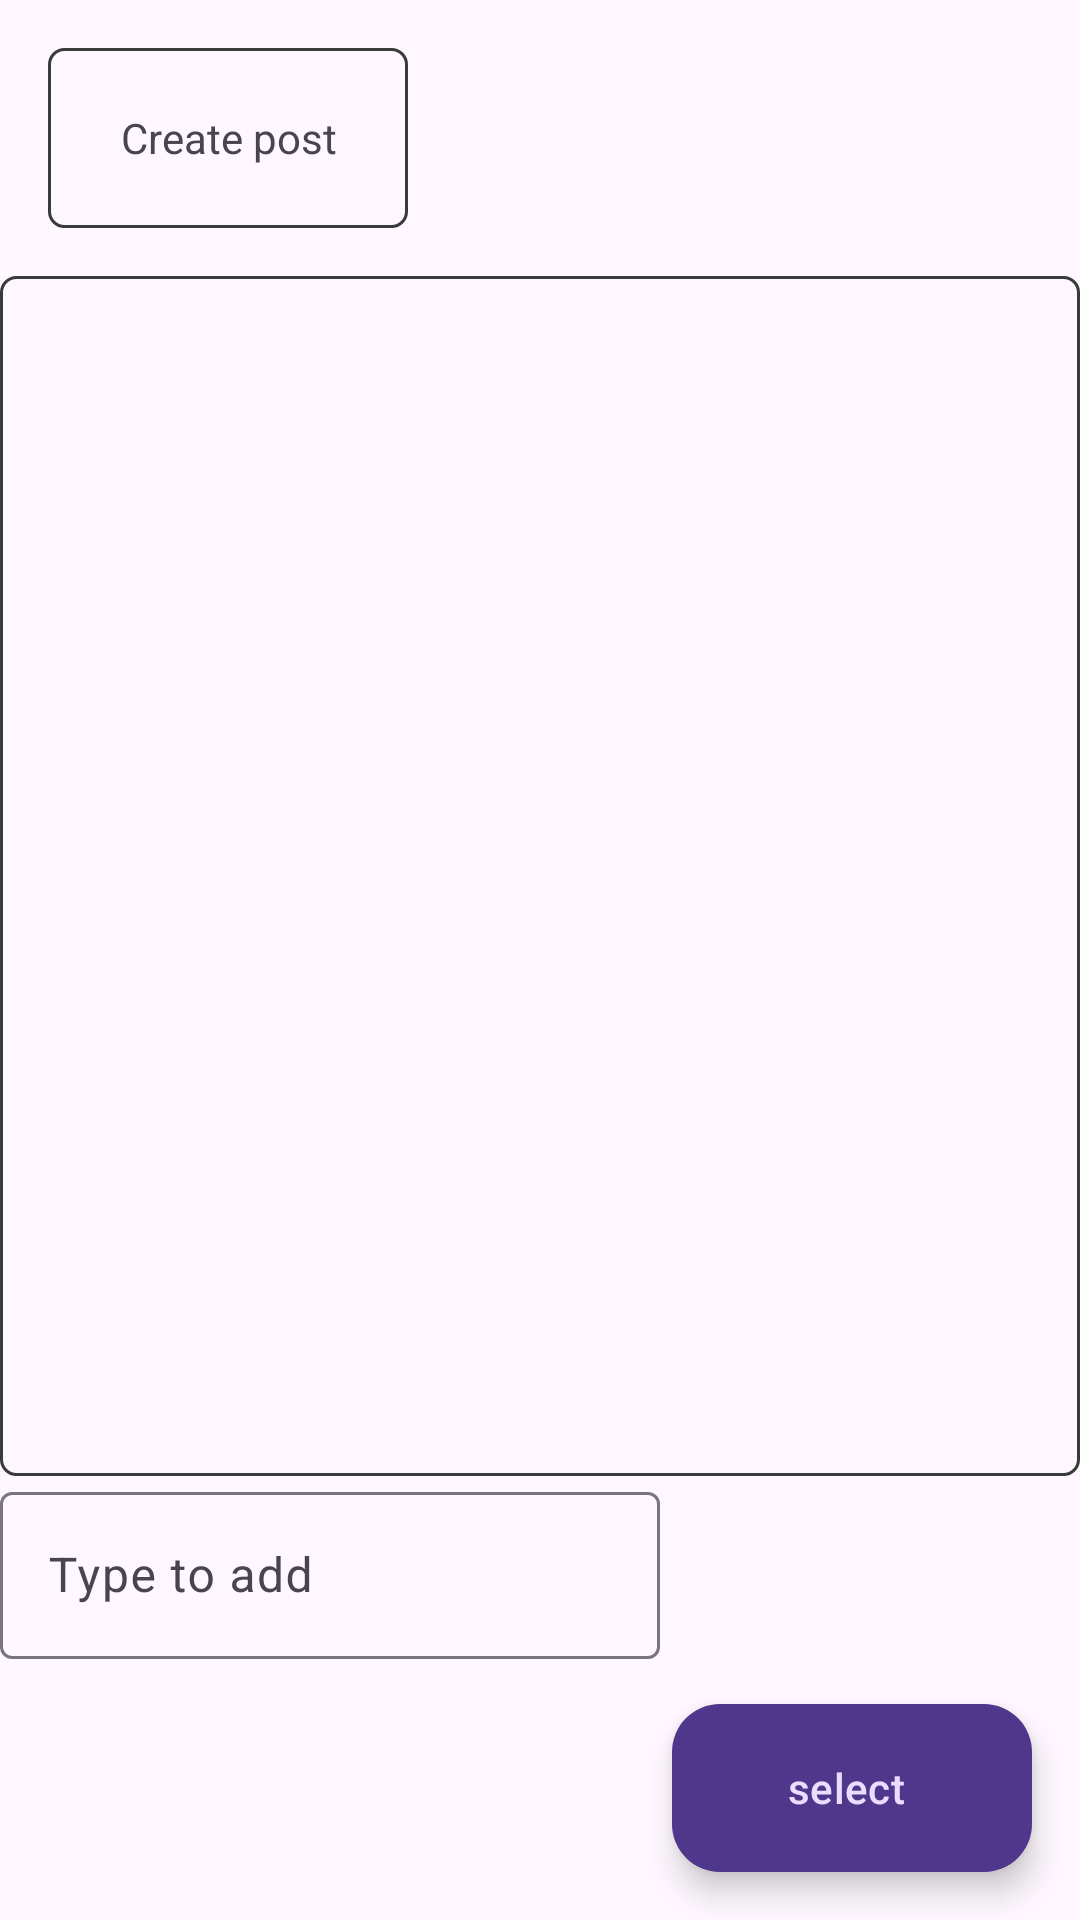

Android layout source for this screen:
<!-- AndroidManifest.xml: application theme AppTheme -->
<!-- res/layout/activity_image_upload_for_post.xml -->
<?xml version="1.0" encoding="utf-8"?>
<ScrollView
    xmlns:android="http://schemas.android.com/apk/res/android"
    xmlns:app="http://schemas.android.com/apk/res-auto"
    xmlns:tools="http://schemas.android.com/tools"
    android:layout_width="match_parent"
    android:layout_height="match_parent"
    android:fillViewport="true"
    tools:context=".ImageActivity.ImageUploader.PostActivity.ImageUploadForPost">
    <RelativeLayout
        android:layout_width="match_parent"
        android:layout_height="wrap_content">
        <TextView
            android:id="@+id/createPost"
            android:onClick="postPhoto"
            android:text="@string/createPost"
            android:layout_margin="@dimen/commonMargin"
            android:gravity="center"
            android:background="@drawable/lite_border"
            android:textAlignment="center"
            android:layout_width="120dp"
            android:layout_height="60dp"/>
        <LinearLayout
            android:id="@+id/preview"
            android:layout_width="400dp"
            android:layout_height="400dp"
            android:layout_centerHorizontal="true"
            android:layout_below="@+id/createPost"
            android:background="@drawable/lite_border">
            <ImageView
                android:id="@+id/PostPreview"
                android:layout_width="400dp"
                android:layout_height="400dp"
                android:layout_gravity="center"
                android:scaleType="fitCenter"
                android:adjustViewBounds="true"/>
        </LinearLayout>
        <ProgressBar
            android:id="@+id/showProgress"
            android:visibility="gone"
            android:layout_centerInParent="true"
            android:layout_width="50dp"
            android:layout_height="50dp"/>
        <com.google.android.material.textfield.TextInputLayout
            android:layout_below="@+id/preview"
            android:layout_margin="@dimen/commonPadding"
            android:layout_width="match_parent"
            android:layout_height="wrap_content">
            <com.google.android.material.textfield.TextInputEditText
                android:id="@+id/postDescription"
                android:hint="@string/type"
                android:theme="@style/CardView.Light"
                android:layout_marginEnd="140dp"
                android:layout_width="match_parent"
                android:layout_height="wrap_content"/>
        </com.google.android.material.textfield.TextInputLayout>
        <com.google.android.material.floatingactionbutton.ExtendedFloatingActionButton
            android:theme="@style/Theme.Material3.Dark"
            android:onClick="selectPhoto"
            android:text="@string/select"
            android:layout_width="wrap_content"
            android:layout_height="wrap_content"
            android:layout_alignParentBottom="true"
            android:layout_alignParentEnd="true"
            android:layout_margin="@dimen/commonMargin"/>
    </RelativeLayout>
</ScrollView>
<!-- resources referenced by this layout -->
<resources>
  <dimen name="commonMargin">16dp</dimen>
  <!-- drawable lite_border (drawable) -->
  <?xml version="1.0" encoding="utf-8"?>
  <shape android:shape="rectangle"
      xmlns:android="http://schemas.android.com/apk/res/android">
      <stroke
          android:color="@color/ashBlack"
          android:width="1dp"
          />
      <corners
          android:radius="5dp"
          />
  </shape>
  <string name="createPost">Create post</string>
  <string name="select">select</string>
  <string name="type">Type to add</string>
  <style name="AppTheme" parent="Theme.Material3.DayNight">
          
          <item name="colorPrimary">@color/green</item>
          <item name="colorPrimaryVariant">@color/green_dark</item>
          <item name="colorOnPrimary">@color/white</item>
          
          <item name="colorSecondary">@color/blue</item>
          <item name="colorSecondaryVariant">@color/blue_dark</item>
          <item name="colorOnSecondary">@color/black</item>
          
          <item name="android:statusBarColor">?attr/colorPrimaryVariant</item>
      </style>
  <color name="ashBlack">#383B39</color>
  <color name="green">#1B5E20</color>
  <color name="green_dark">#003300</color>
  <color name="white">#FFFFFFFF</color>
  <color name="blue">#0288D1</color>
  <color name="blue_dark">#005B9F</color>
  <color name="black">#FF000000</color>
</resources>
